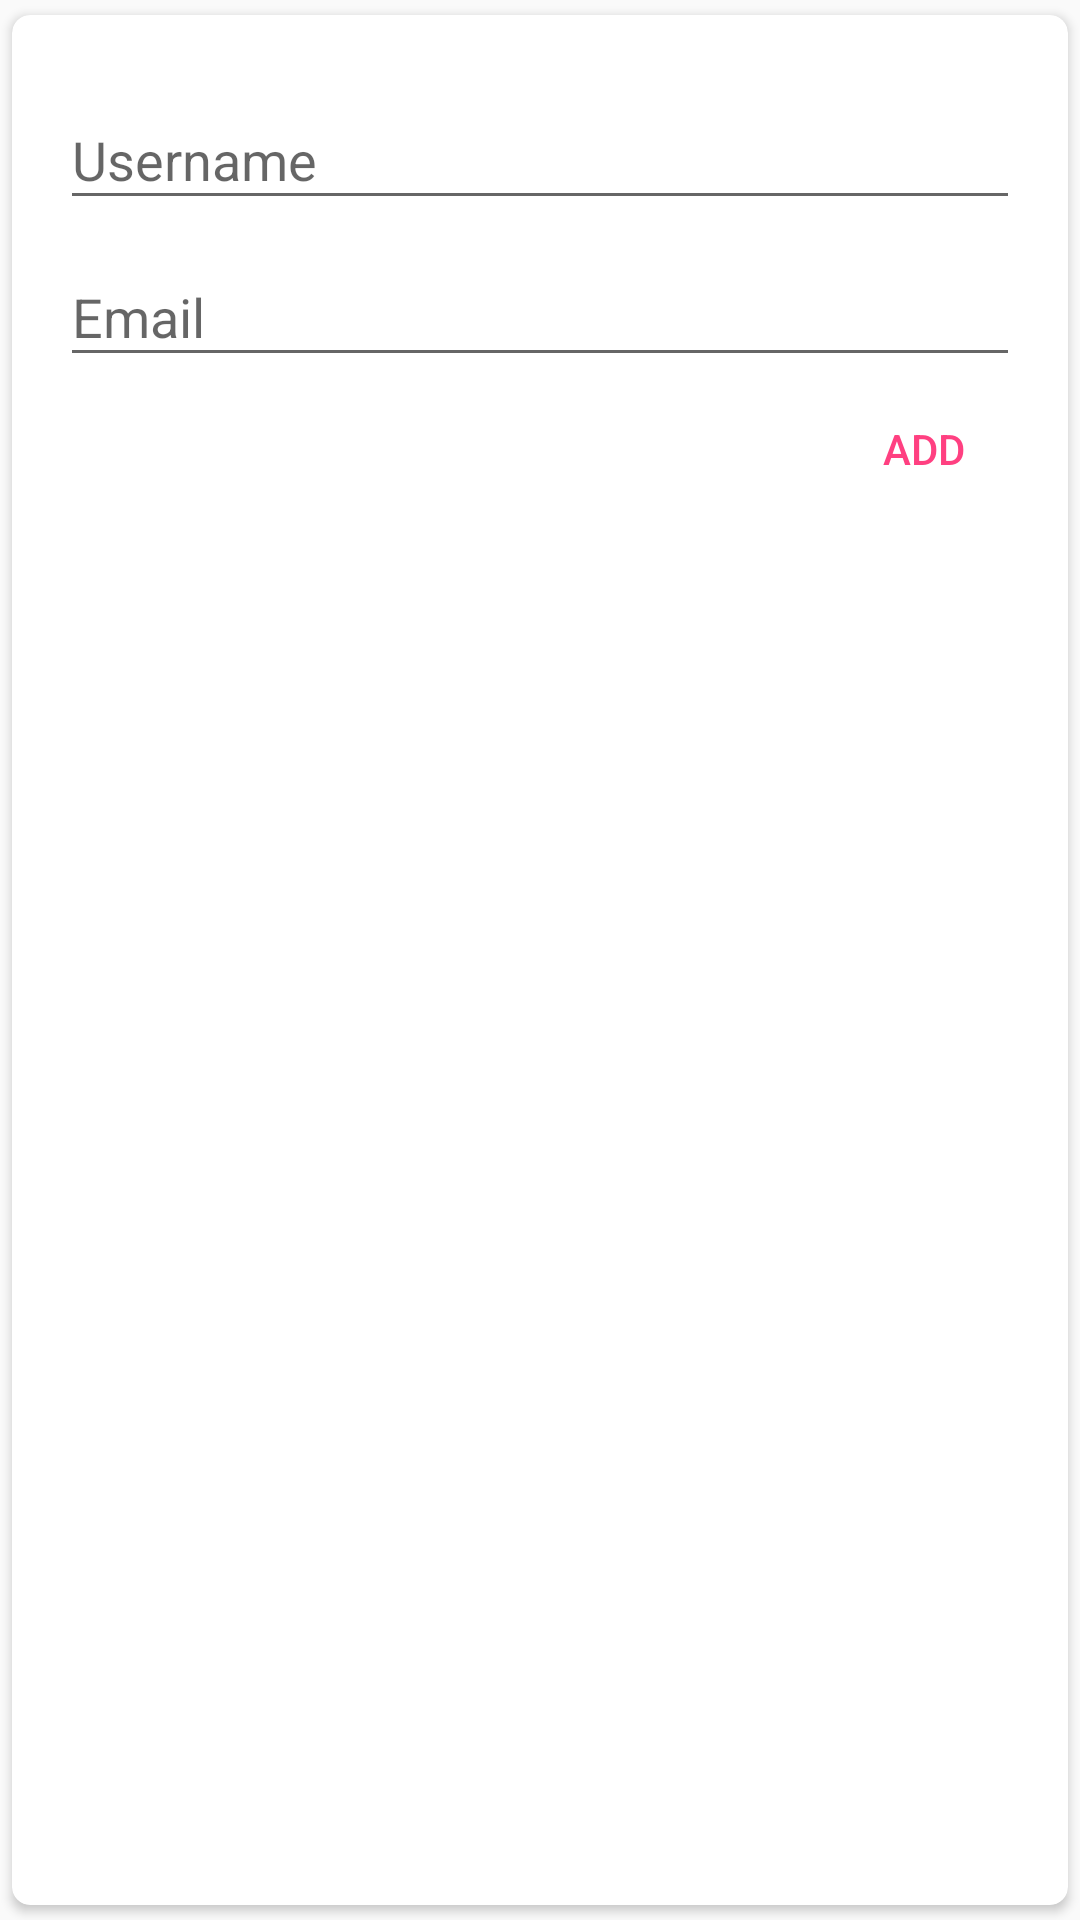

The Android layout XML behind this screen, and the referenced resources:
<!-- AndroidManifest.xml: application theme AppTheme -->
<!-- res/layout/dialog_new_user.xml -->
<?xml version="1.0" encoding="utf-8"?>
<android.support.v7.widget.CardView
    app:cardElevation="2dp"
    app:cardPreventCornerOverlap="true"
    app:cardUseCompatPadding="true"
    app:cardCornerRadius="6dp"
    xmlns:android="http://schemas.android.com/apk/res/android"
    android:layout_width="match_parent"
    android:layout_height="wrap_content"
    xmlns:app="http://schemas.android.com/apk/res-auto">

    <LinearLayout
        android:padding="@dimen/padding_normal"
        android:orientation="vertical"
        android:layout_width="match_parent"
        android:layout_height="wrap_content">

        <android.support.design.widget.TextInputLayout
            android:layout_width="match_parent"
            android:layout_height="wrap_content">

            <android.support.design.widget.TextInputEditText
                android:id="@+id/edit_username"
                android:hint="@string/username"
                android:inputType="textCapWords"
                android:layout_width="match_parent"
                android:layout_height="wrap_content" />

        </android.support.design.widget.TextInputLayout>

        <android.support.design.widget.TextInputLayout
            android:layout_width="match_parent"
            android:layout_height="wrap_content">

            <android.support.design.widget.TextInputEditText
                android:id="@+id/edit_email"
                android:hint="@string/email"
                android:inputType="textEmailAddress"
                android:layout_width="match_parent"
                android:layout_height="wrap_content" />

        </android.support.design.widget.TextInputLayout>

        <Button
            android:id="@+id/btn_add_new_user"
            style="@style/Base.Widget.AppCompat.Button.ButtonBar.AlertDialog"
            android:text="@string/add"
            android:layout_gravity="end"
            android:layout_width="wrap_content"
            android:layout_height="wrap_content" />

    </LinearLayout>

</android.support.v7.widget.CardView>
<!-- resources referenced by this layout -->
<resources>
  <dimen name="padding_normal">16dp</dimen>
  <string name="add">Add</string>
  <string name="email">Email</string>
  <string name="username">Username</string>
  <style name="AppTheme" parent="Theme.AppCompat.Light.DarkActionBar">
          <item name="colorPrimary">@color/colorPrimary</item>
          <item name="colorPrimaryDark">@color/colorPrimaryDark</item>
          <item name="colorAccent">@color/colorAccent</item>
          <item name="colorButtonNormal">@color/colorAccent</item>
      </style>
  <color name="colorPrimary">#3F51B5</color>
  <color name="colorPrimaryDark">#303F9F</color>
  <color name="colorAccent">#FF4081</color>
</resources>
